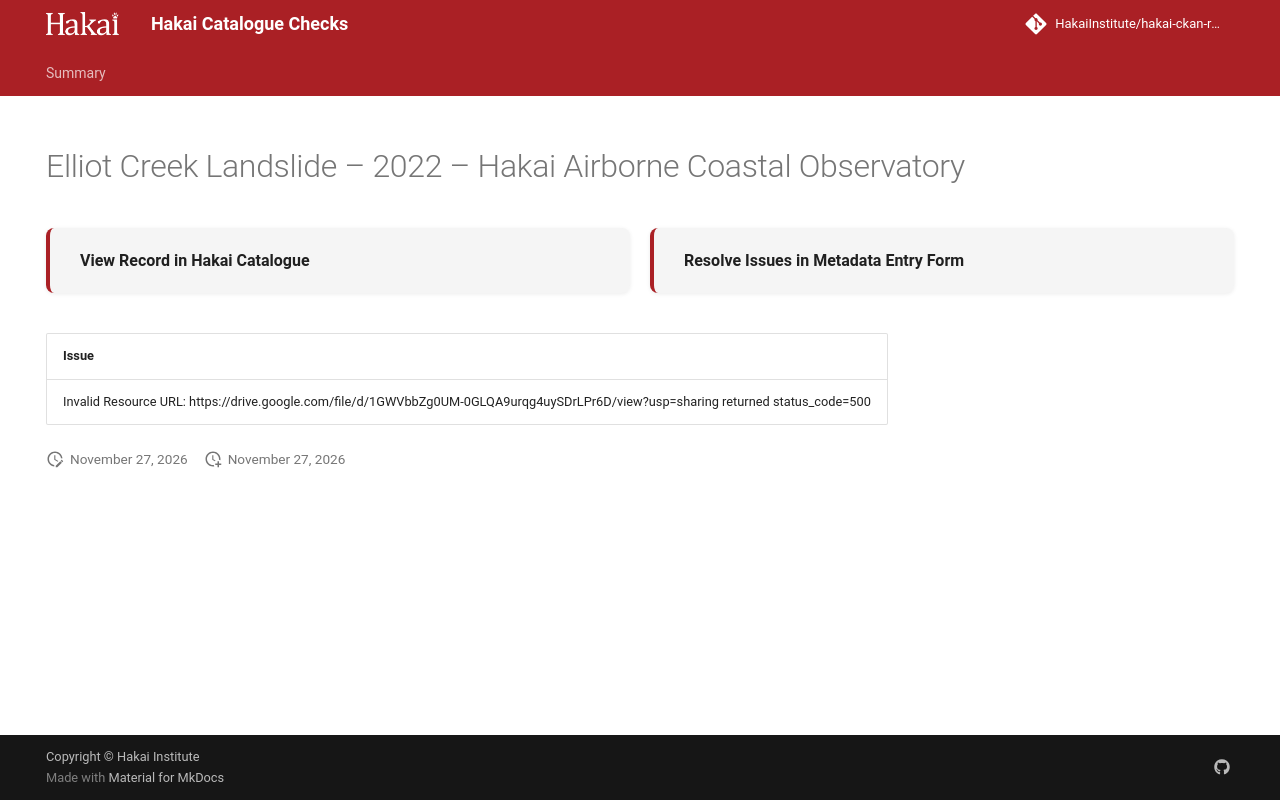

repository: HakaiInstitute/hakai-ckan-records-checks · page: main/records/f1f4ee29-1d0d-49f9-9a5b-64768f24a6ff/index.html · generator: mkdocs

---
title: Elliot Creek Landslide – 2022 – Hakai Airborne Coastal Observatory
hide:
  - navigation
  - toc
---

# Elliot Creek Landslide – 2022 – Hakai Airborne Coastal Observatory

<div style="display:flex;flex-wrap:wrap;gap:1rem;margin:1.5rem 0 2rem;">
  <a href="https://catalogue.hakai.org/dataset/ca-cioos_8c39138f-8f01-4948-a3de-864044686c55" target="_blank" rel="noopener noreferrer" style="flex:1;min-width:200px;padding:1rem 1.5rem;border-radius:8px;background:var(--md-code-bg-color);text-decoration:none;border-left:4px solid var(--md-primary-fg-color);box-shadow:0 1px 4px rgba(0,0,0,.08);display:flex;align-items:center;">
    <span style="font-weight:600;color:var(--md-typeset-color);">View Record in Hakai Catalogue</span>
  </a>
  
  <a href="https://hakaiinstitute.github.io/hakai-metadata-entry-form#/en/hakai/RvRPlFMSsIaBwoGdQIq5BVYfBBa2/-NM1MZ8IvPjOfiXDk6Bz" target="_blank" rel="noopener noreferrer" style="flex:1;min-width:200px;padding:1rem 1.5rem;border-radius:8px;background:var(--md-code-bg-color);text-decoration:none;border-left:4px solid var(--md-primary-fg-color);box-shadow:0 1px 4px rgba(0,0,0,.08);display:flex;align-items:center;">
    <span style="font-weight:600;color:var(--md-typeset-color);">Resolve Issues in Metadata Entry Form</span>
  </a>
  
</div>

| Issue                                                                                                                             |
|:----------------------------------------------------------------------------------------------------------------------------------|
| Invalid Resource URL: https://drive.google.com/file/d/1GWVbbZg0UM-0GLQA9urqg4uySDrLPr6D/view?usp=sharing returned status_code=500 |

<script>
   document.addEventListener("DOMContentLoaded", function() {
    var map = L.map('map').setView([51.505, -125.09], 5);
    L.tileLayer('https://tile.openstreetmap.org/{z}/{x}/{y}.png', {
        maxZoom: 19,
        attribution: '&copy; <a href="http://www.openstreetmap.org/copyright">OpenStreetMap</a>'
    }).addTo(map);
    var geojsonFeature = {
        "type": "Feature",
        "properties": {
            "name" : "Elliot Creek Landslide – 2022 – Hakai Airborne Coastal Observatory"
        },
        "geometry": {'type': 'Polygon', 'coordinates': [[[-124.8, 50.84], [-124.5, 50.84], [-124.5, 51.0], [-124.8, 51.0], [-124.8, 50.84]]]}
    }
    L.geoJSON(geojsonFeature).addTo(map);
   })
</script>
